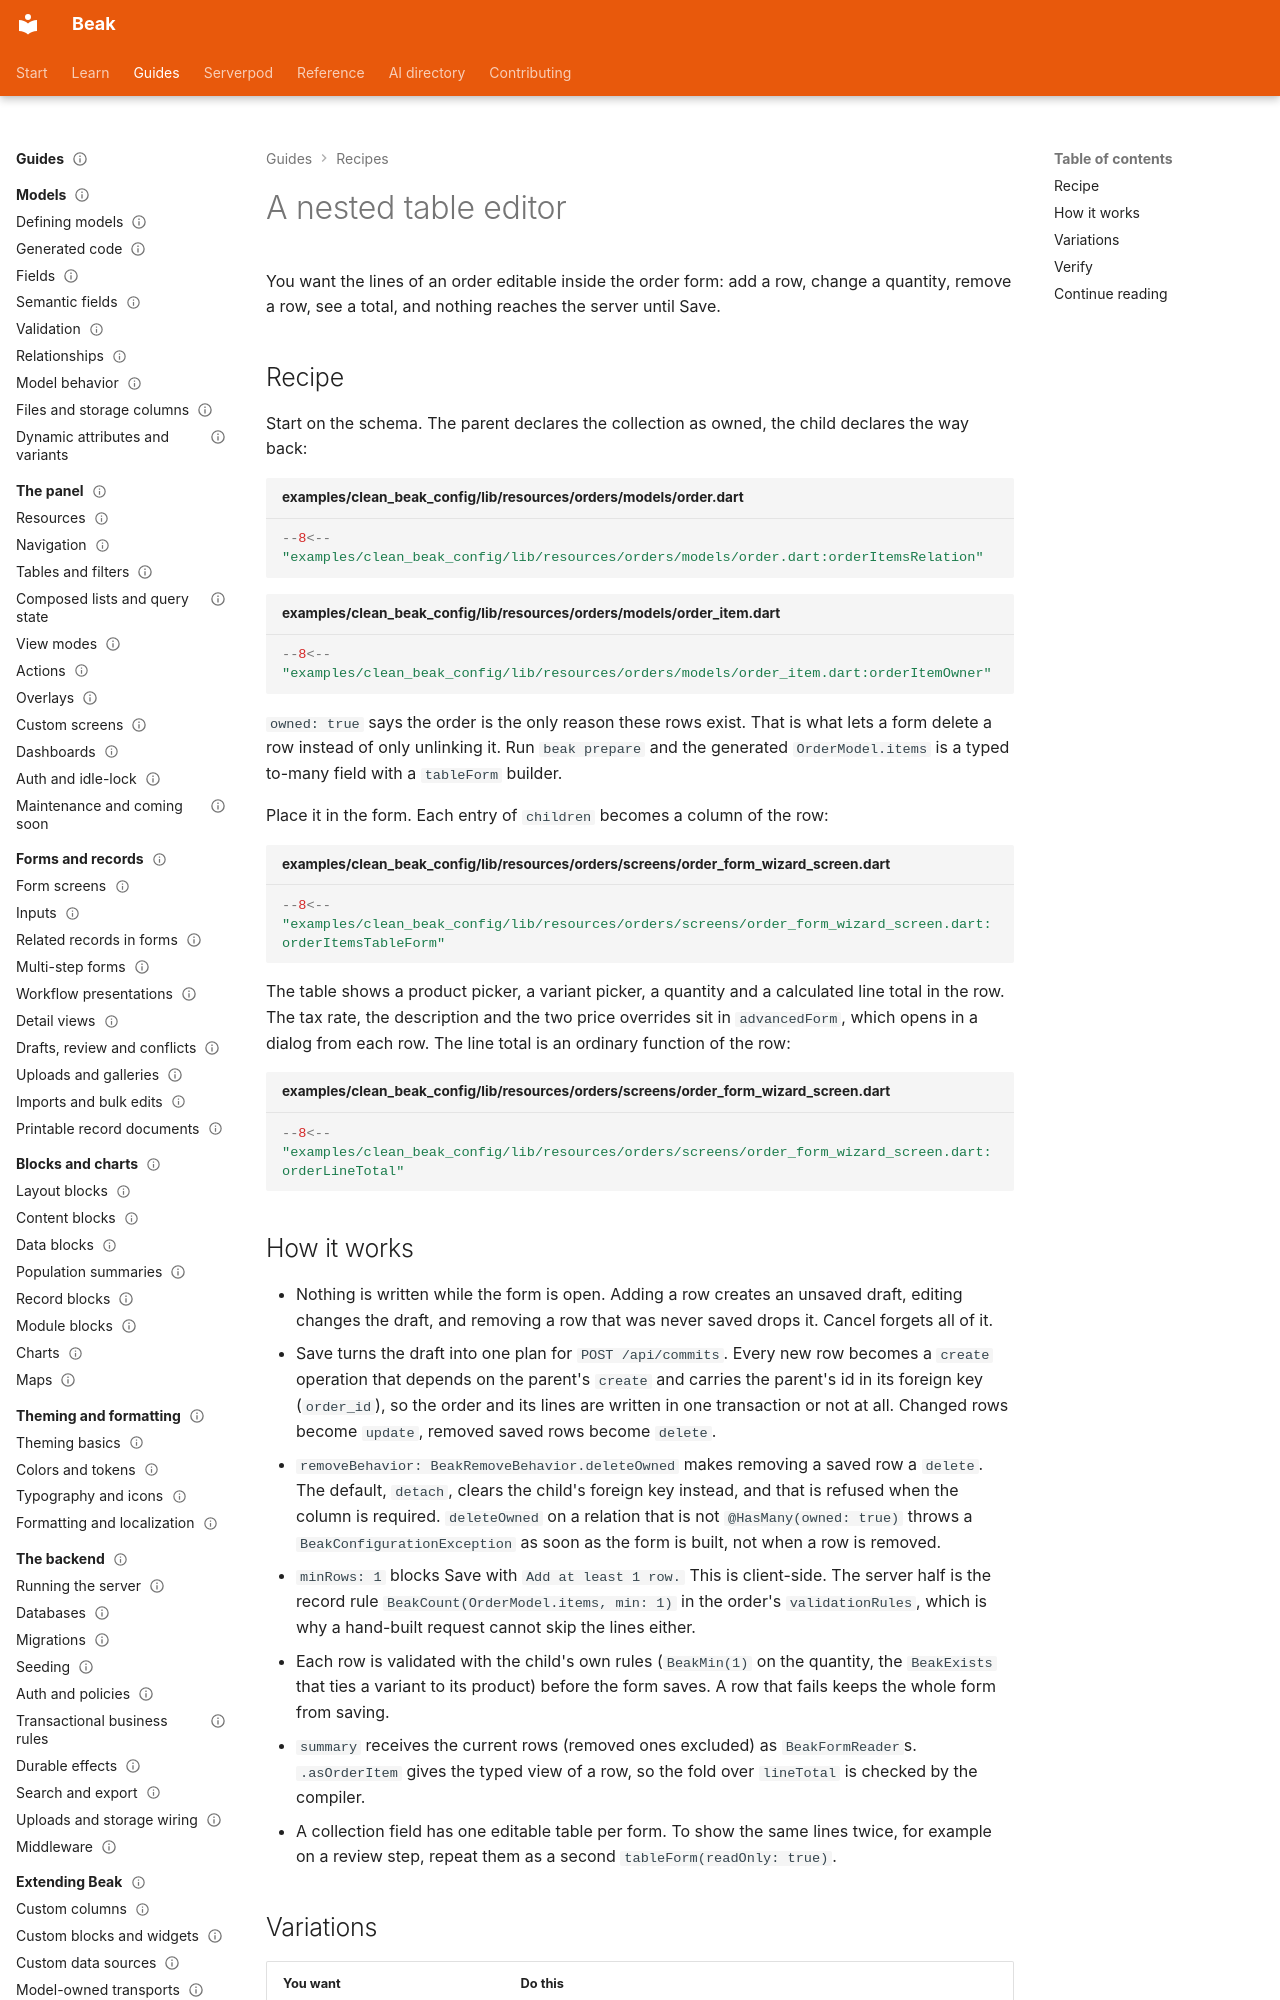

repository: SimonErich/beak · page: recipes/a-nested-table-editor/index.html · generator: mkdocs

---
title: A nested table editor
description: Edit the rows a record owns, such as order lines, as a table inside the parent form. Rows are staged and saved with the parent in one graph commit.
type: recipe
audience: [beginner, expert, agent]
status: stable
---

# A nested table editor

You want the lines of an order editable inside the order form: add a row, change a quantity, remove a row, see a total, and nothing reaches the server until Save.

## Recipe

Start on the schema. The parent declares the collection as owned, the child declares the way back:

```dart title="examples/clean_beak_config/lib/resources/orders/models/order.dart"
--8<-- "examples/clean_beak_config/lib/resources/orders/models/order.dart:orderItemsRelation"
```

```dart title="examples/clean_beak_config/lib/resources/orders/models/order_item.dart"
--8<-- "examples/clean_beak_config/lib/resources/orders/models/order_item.dart:orderItemOwner"
```

`owned: true` says the order is the only reason these rows exist. That is what lets a form delete a row instead of only unlinking it. Run `beak prepare` and the generated `OrderModel.items` is a typed to-many field with a `tableForm` builder.

Place it in the form. Each entry of `children` becomes a column of the row:

```dart title="examples/clean_beak_config/lib/resources/orders/screens/order_form_wizard_screen.dart"
--8<-- "examples/clean_beak_config/lib/resources/orders/screens/order_form_wizard_screen.dart:orderItemsTableForm"
```

The table shows a product picker, a variant picker, a quantity and a calculated line total in the row. The tax rate, the description and the two price overrides sit in `advancedForm`, which opens in a dialog from each row. The line total is an ordinary function of the row:

```dart title="examples/clean_beak_config/lib/resources/orders/screens/order_form_wizard_screen.dart"
--8<-- "examples/clean_beak_config/lib/resources/orders/screens/order_form_wizard_screen.dart:orderLineTotal"
```
